Image classification data set "bccd_wbc_seg" (ParthaPratimBanik/An-Automatic-Nucleus-Segmentation-and-CNN-Model-based-Classification-Method-of-White-Blood-Cell on GitHub). Class labels (4): eosinophil, lymphocyte, monocyte, neutrophil.

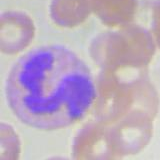
Label: neutrophil

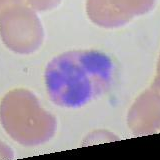
Label: eosinophil

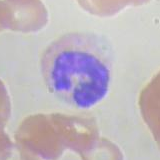
Label: monocyte

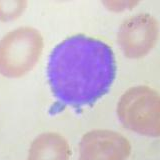
Label: lymphocyte

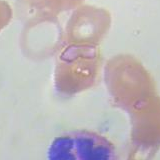
Label: eosinophil

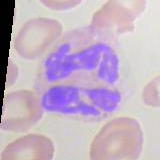
Label: neutrophil
